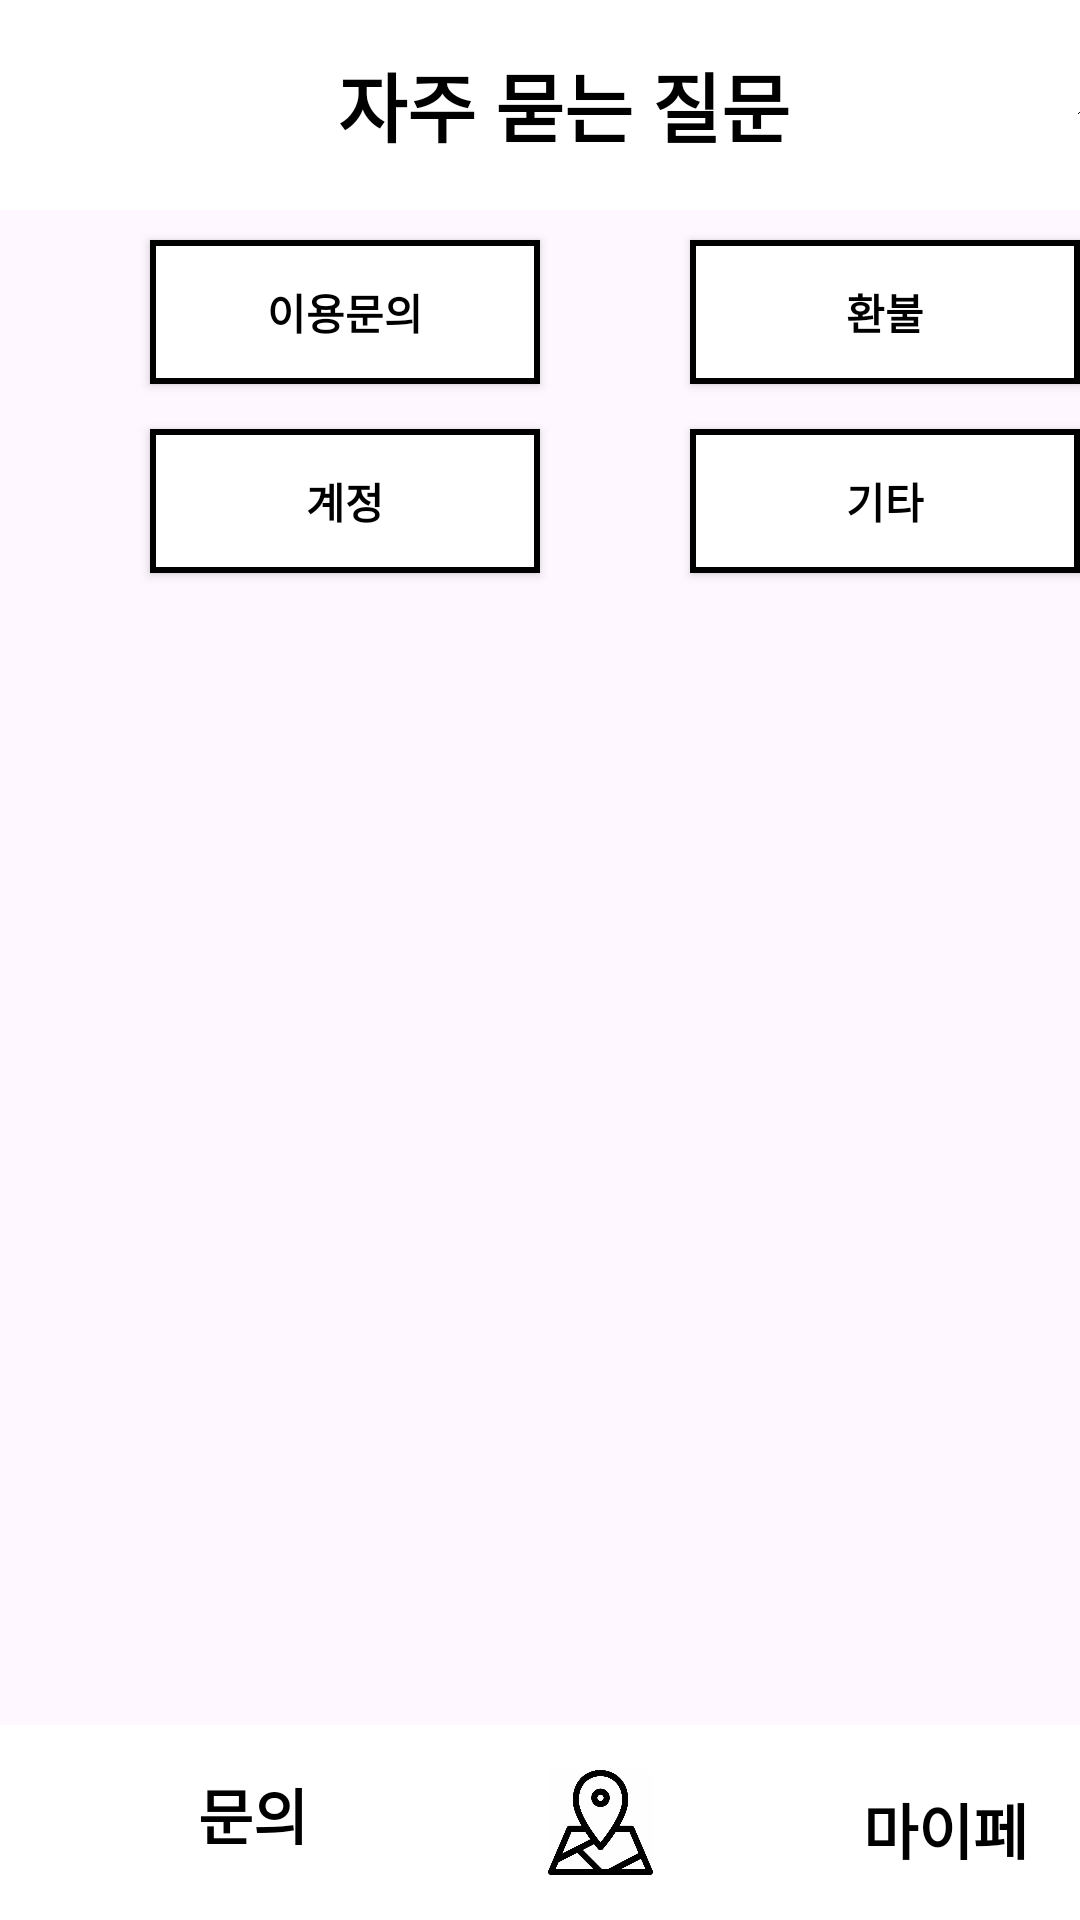

Reconstruct the res/layout file that produces this screen, plus the resources it refers to.
<!-- AndroidManifest.xml: application theme Theme.Get_Cool -->
<!-- res/layout/activity_qmain.xml -->
<?xml version="1.0" encoding="utf-8"?>
<androidx.drawerlayout.widget.DrawerLayout
    android:id="@+id/drawer_qmain"
    xmlns:android="http://schemas.android.com/apk/res/android"
    xmlns:app="http://schemas.android.com/apk/res-auto"
    xmlns:tools="http://schemas.android.com/tools"
    android:layout_width="match_parent"
    android:layout_height="match_parent"
    android:orientation="vertical"
    tools:context=".QMain">


    <RelativeLayout
        android:layout_width="match_parent"
        android:layout_height="match_parent"
        android:orientation="vertical"
        android:id="@+id/toolbar1">
        <include  layout="@layout/q_toolbar"/>


        <android.widget.Button
            android:id="@+id/btn1"
            android:layout_width="130dp"
            android:layout_height="wrap_content"
            android:layout_below="@+id/toolbar1"
            android:layout_marginLeft="50dp"
            android:layout_marginTop="80dp"
            android:background="@drawable/btn_style"
            android:onClick="clickHandler"
            android:text="이용문의"
            android:textColor="@color/black"
            android:textStyle="bold" />

        <android.widget.Button
            android:id="@+id/btn2"
            android:layout_width="130dp"
            android:layout_height="wrap_content"
            android:layout_alignTop="@+id/btn1"
            android:layout_marginLeft="50dp"
            android:layout_toRightOf="@+id/btn1"
            android:background="@drawable/btn_style"
            android:onClick="clickHandler"
            android:text="환불"
            android:textColor="@color/black"
            android:textStyle="bold" />

        <android.widget.Button
            android:id="@+id/btn3"
            android:layout_width="130dp"
            android:layout_height="wrap_content"
            android:layout_below="@+id/btn1"
            android:layout_marginLeft="50dp"
            android:layout_marginTop="15dp"
            android:background="@drawable/btn_style"
            android:onClick="clickHandler"
            android:text="계정"
            android:textColor="@color/black"
            android:textStyle="bold" />

        <android.widget.Button
            android:id="@+id/btn4"
            android:layout_width="130dp"
            android:layout_height="wrap_content"
            android:layout_alignTop="@+id/btn3"
            android:layout_marginLeft="50dp"
            android:layout_toRightOf="@+id/btn3"
            android:background="@drawable/btn_style"
            android:onClick="clickHandler"
            android:text="기타"
            android:textColor="@color/black"
            android:textStyle="bold" />

        <FrameLayout
            android:id="@+id/frameLayout"
            android:layout_width="match_parent"
            android:layout_height="match_parent"
            android:layout_above="@+id/bottom_menu"
            android:layout_below="@+id/btn4"
            android:onClick="clickHandler" />

        <include
            layout="@layout/bottom_menu"
            android:layout_width="match_parent"
            android:layout_height="65dp"
            android:layout_alignParentBottom="true"/>


    </RelativeLayout>

    <com.google.android.material.navigation.NavigationView
        android:id="@+id/navigation"
        android:layout_width="wrap_content"
        android:layout_height="match_parent"
        android:layout_gravity="start|left"
        app:headerLayout="@layout/header"
        app:menu="@menu/menu_main" />


</androidx.drawerlayout.widget.DrawerLayout>
<!-- res/layout/q_toolbar.xml (included above) -->
<?xml version="1.0" encoding="utf-8"?>
<androidx.appcompat.widget.Toolbar
    xmlns:android="http://schemas.android.com/apk/res/android"
    xmlns:app="http://schemas.android.com/apk/res-auto"
    android:id="@+id/q_toolbar"
    android:layout_width="match_parent"
    android:layout_height="70dp"
    android:background="@android:color/white">

    
    


    <RelativeLayout
        android:layout_width="match_parent"
        android:layout_height="match_parent">

        <ImageView
            android:id="@+id/iv_menu"
            android:layout_width="35dp"
            android:layout_height="35dp"
            android:layout_alignParentTop="true"
            android:layout_alignParentStart="true"
            android:layout_alignParentBottom="true"
            android:layout_marginTop="10dp"
            android:layout_marginBottom="10dp"
            app:srcCompat="@drawable/menu" />

        <TextView
            android:id="@+id/tv_logo"
            android:layout_width="wrap_content"
            android:layout_height="wrap_content"
            android:layout_alignParentStart="true"
            android:layout_alignParentTop="true"
            android:layout_alignParentEnd="true"
            android:layout_alignParentBottom="true"
            android:layout_marginTop="15dp"
            android:layout_marginBottom="15dp"
            android:gravity="center"
            android:textStyle="bold"
            android:textColor="@android:color/black"
            android:textSize="25dp"
            android:text="자주 묻는 질문" />

        <ImageView
            android:id="@+id/iv_ask"
            android:layout_width="27dp"
            android:layout_height="39dp"
            android:layout_alignParentStart="true"
            android:layout_alignParentTop="true"
            android:layout_alignParentBottom="true"
            android:layout_marginStart="343dp"
            android:layout_marginLeft="350dp"
            android:layout_marginTop="18dp"
            android:layout_marginBottom="13dp"
            app:srcCompat="@drawable/q" />

    </RelativeLayout>
</androidx.appcompat.widget.Toolbar>
<!-- res/layout/bottom_menu.xml (included above) -->
<?xml version="1.0" encoding="utf-8"?>
<androidx.appcompat.widget.Toolbar
    xmlns:android="http://schemas.android.com/apk/res/android"
    xmlns:app="http://schemas.android.com/apk/res-auto"
    android:id="@+id/bottom_menu"
    android:layout_width="match_parent"
    android:layout_height="70dp"
    android:background="@android:color/white"
    android:layout_gravity="bottom">

    
    
    
    
    
    

    <RelativeLayout
        android:layout_width="match_parent"
        android:layout_height="match_parent">

        <TextView
            android:id="@+id/bt_q"
            android:layout_width="wrap_content"
            android:layout_height="wrap_content"
            android:layout_marginTop="15dp"
            android:layout_marginBottom="15dp"
            android:layout_marginLeft="50dp"
            android:text="문의"
            android:textColor="@android:color/black"
            android:textSize="20dp"
            android:textStyle="bold" />

        <ImageView
            android:id="@+id/bt_map"
            android:layout_width="35dp"
            android:layout_height="35dp"
            android:layout_centerInParent="true"
            android:layout_marginLeft="80dp"
            android:layout_marginTop="10dp"
            android:layout_marginBottom="10dp"
            android:layout_toRightOf="@+id/bt_q"
            app:srcCompat="@drawable/map" />

        <TextView
            android:id="@+id/bt_my"
            android:layout_width="wrap_content"
            android:layout_height="wrap_content"
            android:layout_marginTop="20dp"
            android:layout_marginBottom="15dp"
            android:layout_marginLeft="70dp"
            android:layout_toRightOf="@+id/bt_map"
            android:text="마이페이지"
            android:textColor="@android:color/black"
            android:textSize="20dp"
            android:textStyle="bold" />
    </RelativeLayout>
</androidx.appcompat.widget.Toolbar>
<!-- res/layout/header.xml (included above) -->
<?xml version="1.0" encoding="utf-8"?>
<LinearLayout
    xmlns:android="http://schemas.android.com/apk/res/android"
    android:background="@android:color/white"
    android:layout_width="match_parent"
    android:layout_height="130dp">

    <TextView
        android:layout_width="match_parent"
        android:layout_height="match_parent"
        android:text="GetCool"
        android:textSize="60dp"
        android:textColor="@android:color/black"
        android:textStyle="bold"
        android:gravity="center"/>

</LinearLayout>
<!-- res/layout/toolbar.xml (included above) -->
<?xml version="1.0" encoding="utf-8"?>
<androidx.appcompat.widget.Toolbar
    xmlns:android="http://schemas.android.com/apk/res/android"
    xmlns:app="http://schemas.android.com/apk/res-auto"
    xmlns:tools="http://schemas.android.com/tools"
    android:id="@+id/toolbar"
    android:layout_width="match_parent"
    android:layout_height="70dp"
    android:background="@android:color/white">

    
    


    <RelativeLayout
        android:layout_width="match_parent"
        android:layout_height="match_parent">

        <ImageView
            android:id="@+id/iv_menu"
            android:layout_width="35dp"
            android:layout_height="35dp"
            android:layout_alignParentStart="true"
            android:layout_alignParentTop="true"
            android:layout_alignParentBottom="true"
            android:layout_marginStart="0dp"
            android:layout_marginTop="9dp"
            android:layout_marginBottom="11dp"
            app:srcCompat="@drawable/menu" />

        <ImageView
            android:id="@+id/logo"
            android:layout_width="wrap_content"
            android:layout_height="wrap_content"
            android:layout_alignParentStart="true"
            android:layout_alignParentTop="true"
            android:layout_alignParentEnd="true"
            android:layout_alignParentBottom="true"
            android:layout_marginTop="15dp"
            android:layout_marginBottom="15dp"
            android:layout_toEndOf="@+id/iv_menu"
            app:srcCompat="@drawable/logo" />

        <ImageView
            android:id="@+id/iv_search"
            android:layout_width="40dp"
            android:layout_height="46dp"
            android:layout_alignParentStart="true"
            android:layout_alignParentTop="true"
            android:layout_alignParentBottom="true"
            android:layout_marginStart="343dp"
            android:layout_marginLeft="350dp"
            android:layout_marginTop="11dp"
            android:layout_marginBottom="13dp"
            app:srcCompat="@drawable/search" />


    </RelativeLayout>
</androidx.appcompat.widget.Toolbar>
<!-- resources referenced by this layout -->
<resources>
  <color name="black">#FF000000</color>
  <!-- drawable btn_style (drawable) -->
  <?xml version="1.0" encoding="utf-8"?>
  <shape xmlns:android="http://schemas.android.com/apk/res/android" android:shape="rectangle" >
      <solid
          android:color="@color/white"
          />
      <size
          android:width="270dp"
          android:height="40dp"
          />
      <stroke
          android:width="2dp"
          android:color="@color/black"
          />
  
  </shape>
  <!-- drawable logo: png bitmap (drawable, 14302 bytes) -->
  <!-- drawable map: png bitmap (drawable, 15191 bytes) -->
  <!-- drawable q: png bitmap (drawable, 14917 bytes) -->
  <style name="Theme.Get_Cool" parent="Base.Theme.Get_Cool" />
  <color name="white">#FFFFFFFF</color>
  <style name="Base.Theme.Get_Cool" parent="Theme.Material3.DayNight.NoActionBar">
          
          
          <item name="colorPrimary">#009E47</item>
          <item name="colorPrimaryVariant">#009E47</item>
      </style>
</resources>
